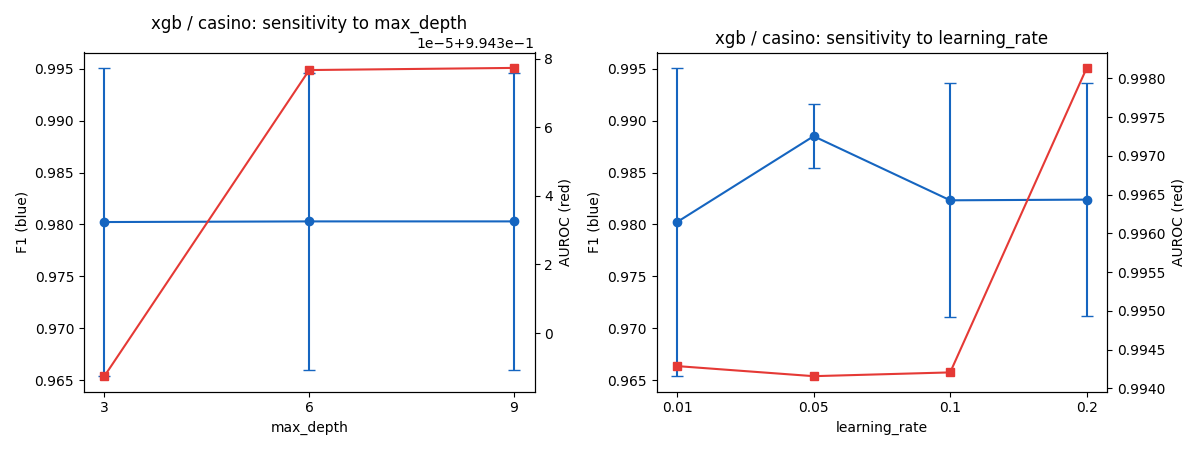

The data file committed next to this chart (first rows):
max_depth, learning_rate, f1_mean, f1_std, auroc_mean, auroc_std, fpr_mean
3, 0.01, 0.9802, 0.01485, 0.9943, 0.0002042, 0.002886
3, 0.05, 0.9885, 0.00306, 0.9942, 0.0003986, 0.002895
3, 0.1, 0.9823, 0.01127, 0.9942, 0.0003428, 0.002912
3, 0.2, 0.9824, 0.01123, 0.9981, 0.0004401, 0.002917
6, 0.01, 0.9803, 0.01432, 0.9944, 0.000338, 0.002873
6, 0.05, 0.9886, 0.003077, 0.9942, 0.0004373, 0.002882
6, 0.1, 0.9892, 0.001886, 0.9942, 0.0003241, 0.002895
6, 0.2, 0.9856, 0.008214, 0.9982, 0.0004622, 0.002904
9, 0.01, 0.9803, 0.01432, 0.9944, 0.0003374, 0.002873
9, 0.05, 0.9886, 0.003115, 0.9942, 0.0004367, 0.002882
9, 0.1, 0.9892, 0.001875, 0.9955, 0.001939, 0.002899
9, 0.2, 0.9857, 0.008295, 0.9982, 0.000462, 0.002904
